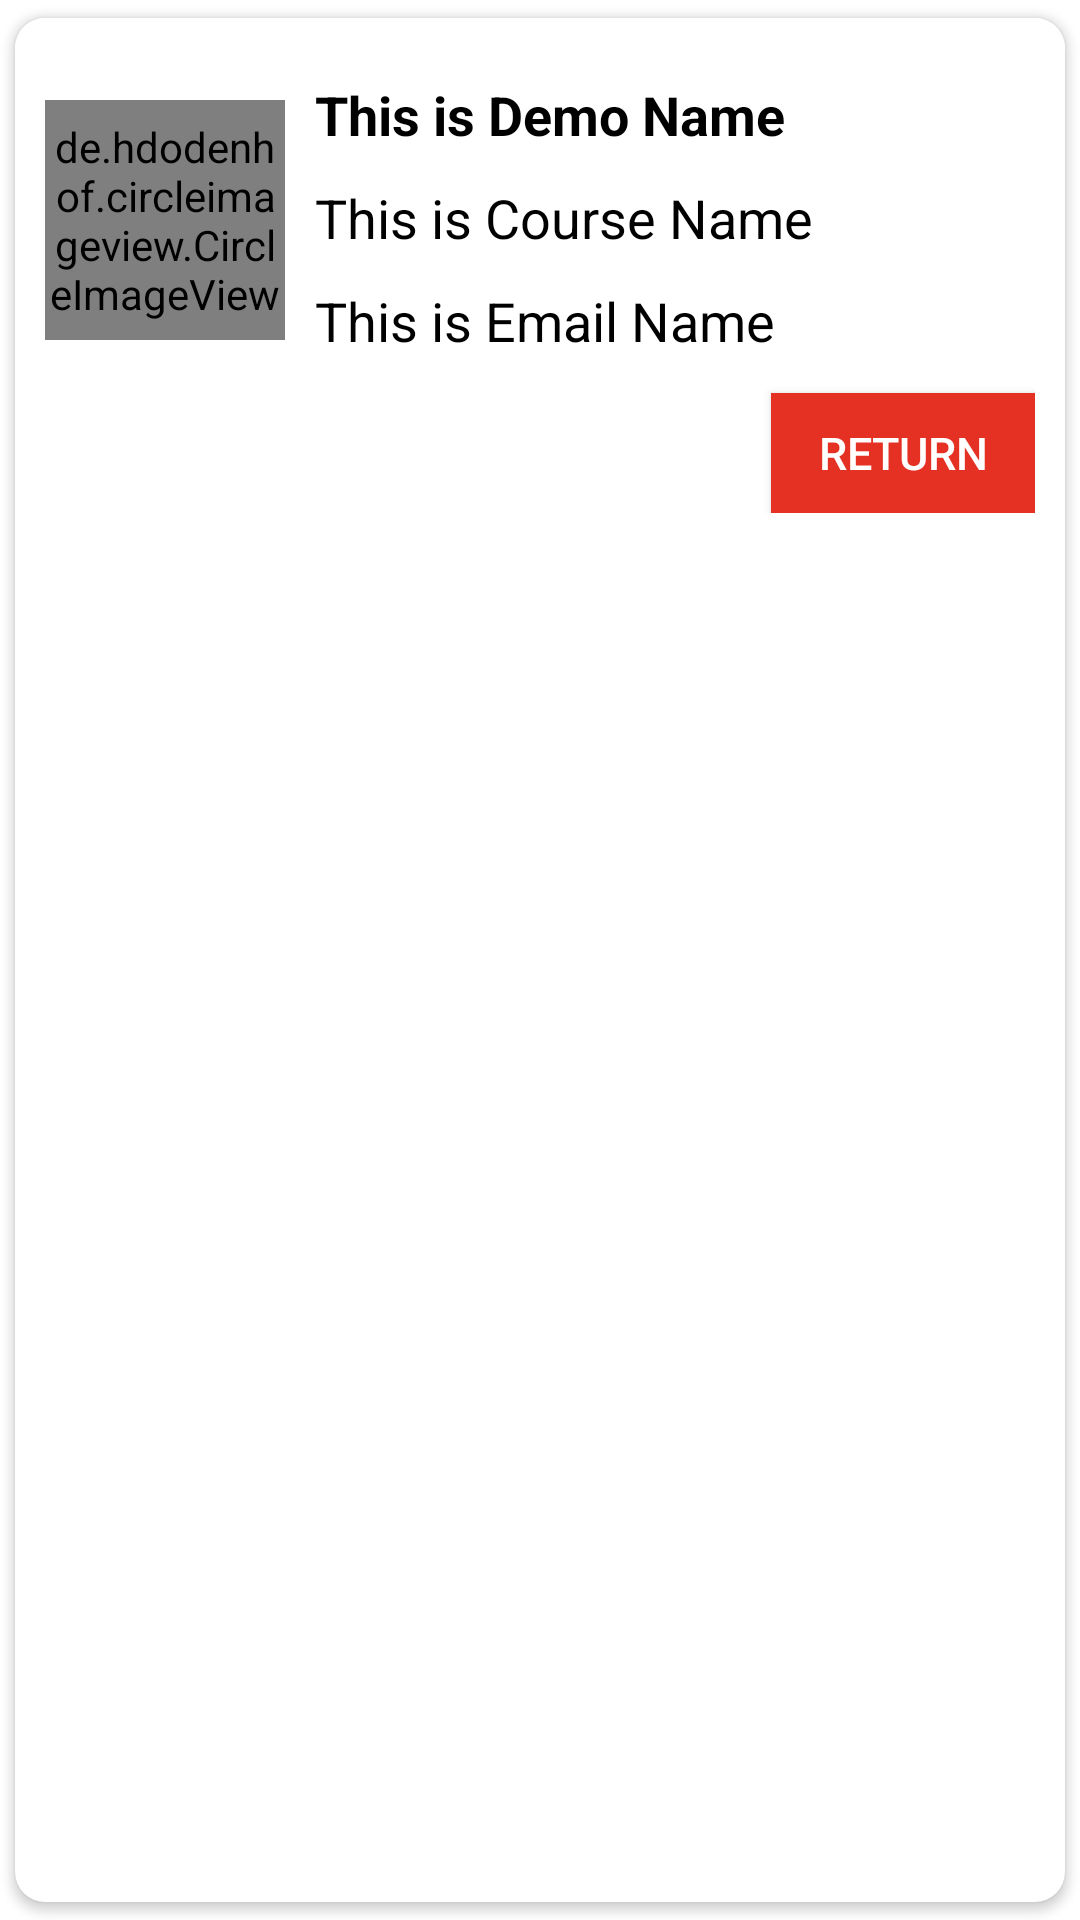

This screen was rendered from an Android layout file. Write that file and the resources it references.
<!-- AndroidManifest.xml: application theme Theme.Atheneum -->
<!-- res/layout/activity_mybooks.xml -->
<?xml version="1.0" encoding="UTF-8"?>
<androidx.cardview.widget.CardView app:cardUseCompatPadding="true" app:cardCornerRadius="10dp" android:layout_height="wrap_content" android:layout_width="match_parent" xmlns:tools="http://schemas.android.com/tools" xmlns:app="http://schemas.android.com/apk/res-auto" xmlns:android="http://schemas.android.com/apk/res/android">


    <LinearLayout
        android:layout_width="match_parent"
        android:layout_height="wrap_content"
        android:background="#FFFFFF"
        android:orientation="vertical"
        android:padding="10dp">


        <LinearLayout
            android:layout_width="match_parent"
            android:layout_height="115dp"
            android:orientation="horizontal">

            <de.hdodenhof.circleimageview.CircleImageView
                android:id="@+id/img1"
                android:layout_width="80dp"
                android:layout_height="80dp"
                android:layout_gravity="center_vertical"
                android:src="@mipmap/ic_launcher"
                app:civ_border_color="#FF000000"
                app:civ_border_width="2dp" />


            <androidx.appcompat.widget.LinearLayoutCompat
                android:layout_width="302dp"
                android:layout_height="158dp"
                android:orientation="vertical">

                <TextView
                    android:id="@+id/bname"
                    android:layout_width="match_parent"
                    android:layout_height="wrap_content"
                    android:layout_marginLeft="10dp"
                    android:layout_marginTop="10dp"
                    android:text="This is Demo Name"
                    android:textColor="#000"
                    android:textSize="18sp"
                    android:textStyle="bold" />

                <TextView
                    android:id="@+id/auth"
                    android:layout_width="match_parent"
                    android:layout_height="wrap_content"
                    android:layout_marginLeft="10dp"
                    android:layout_marginTop="10dp"
                    android:text="This is Course Name"
                    android:textColor="#000"
                    android:textSize="18sp" />

                <TextView
                    android:id="@+id/due"
                    android:layout_width="match_parent"
                    android:layout_height="wrap_content"
                    android:layout_marginLeft="10dp"
                    android:layout_marginTop="10dp"
                    android:text="This is Email Name"
                    android:textColor="#000"
                    android:textSize="18sp" />

            </androidx.appcompat.widget.LinearLayoutCompat>

        </LinearLayout>


        <Button
            android:id="@+id/ret"
            android:layout_width="wrap_content"
            android:layout_height="40dp"
            android:layout_gravity="end"
            android:layout_weight="1"
            android:background="#E43124"
            android:text="RETURN"
            android:textColor="#FFFFFF"
            android:textSize="15dp" />

    </LinearLayout>



    


    


    


    


    


    


    


    


    


    


    


    


    


    


    


    


    


    


    


    


    


    


    


    


    


    


    


    


    


    


    


    


    


    


    


    


    


    


    


    


</androidx.cardview.widget.CardView>
<!-- resources referenced by this layout -->
<resources>
  <style name="Theme.Atheneum" parent="Theme.MaterialComponents.DayNight.DarkActionBar">
          
          <item name="colorPrimary">@color/purple_500</item>
          <item name="colorPrimaryVariant">@color/purple_700</item>
          <item name="colorOnPrimary">@color/white</item>
          
          <item name="colorSecondary">@color/teal_200</item>
          <item name="colorSecondaryVariant">@color/teal_700</item>
          <item name="colorOnSecondary">@color/black</item>
          
          <item name="android:statusBarColor" tools:targetApi="l">?attr/colorPrimaryVariant</item>
          
      </style>
  <!-- not gathered from this repository: default colours our renderer supplied (Android Studio template values) -->
  <color name="purple_500">#FF6200EE</color>
  <color name="purple_700">#FF3700B3</color>
  <color name="teal_200">#FF03DAC5</color>
  <color name="teal_700">#FF018786</color>
  <color name="black">#FF000000</color>
  <color name="white">#FFFFFFFF</color>
</resources>
